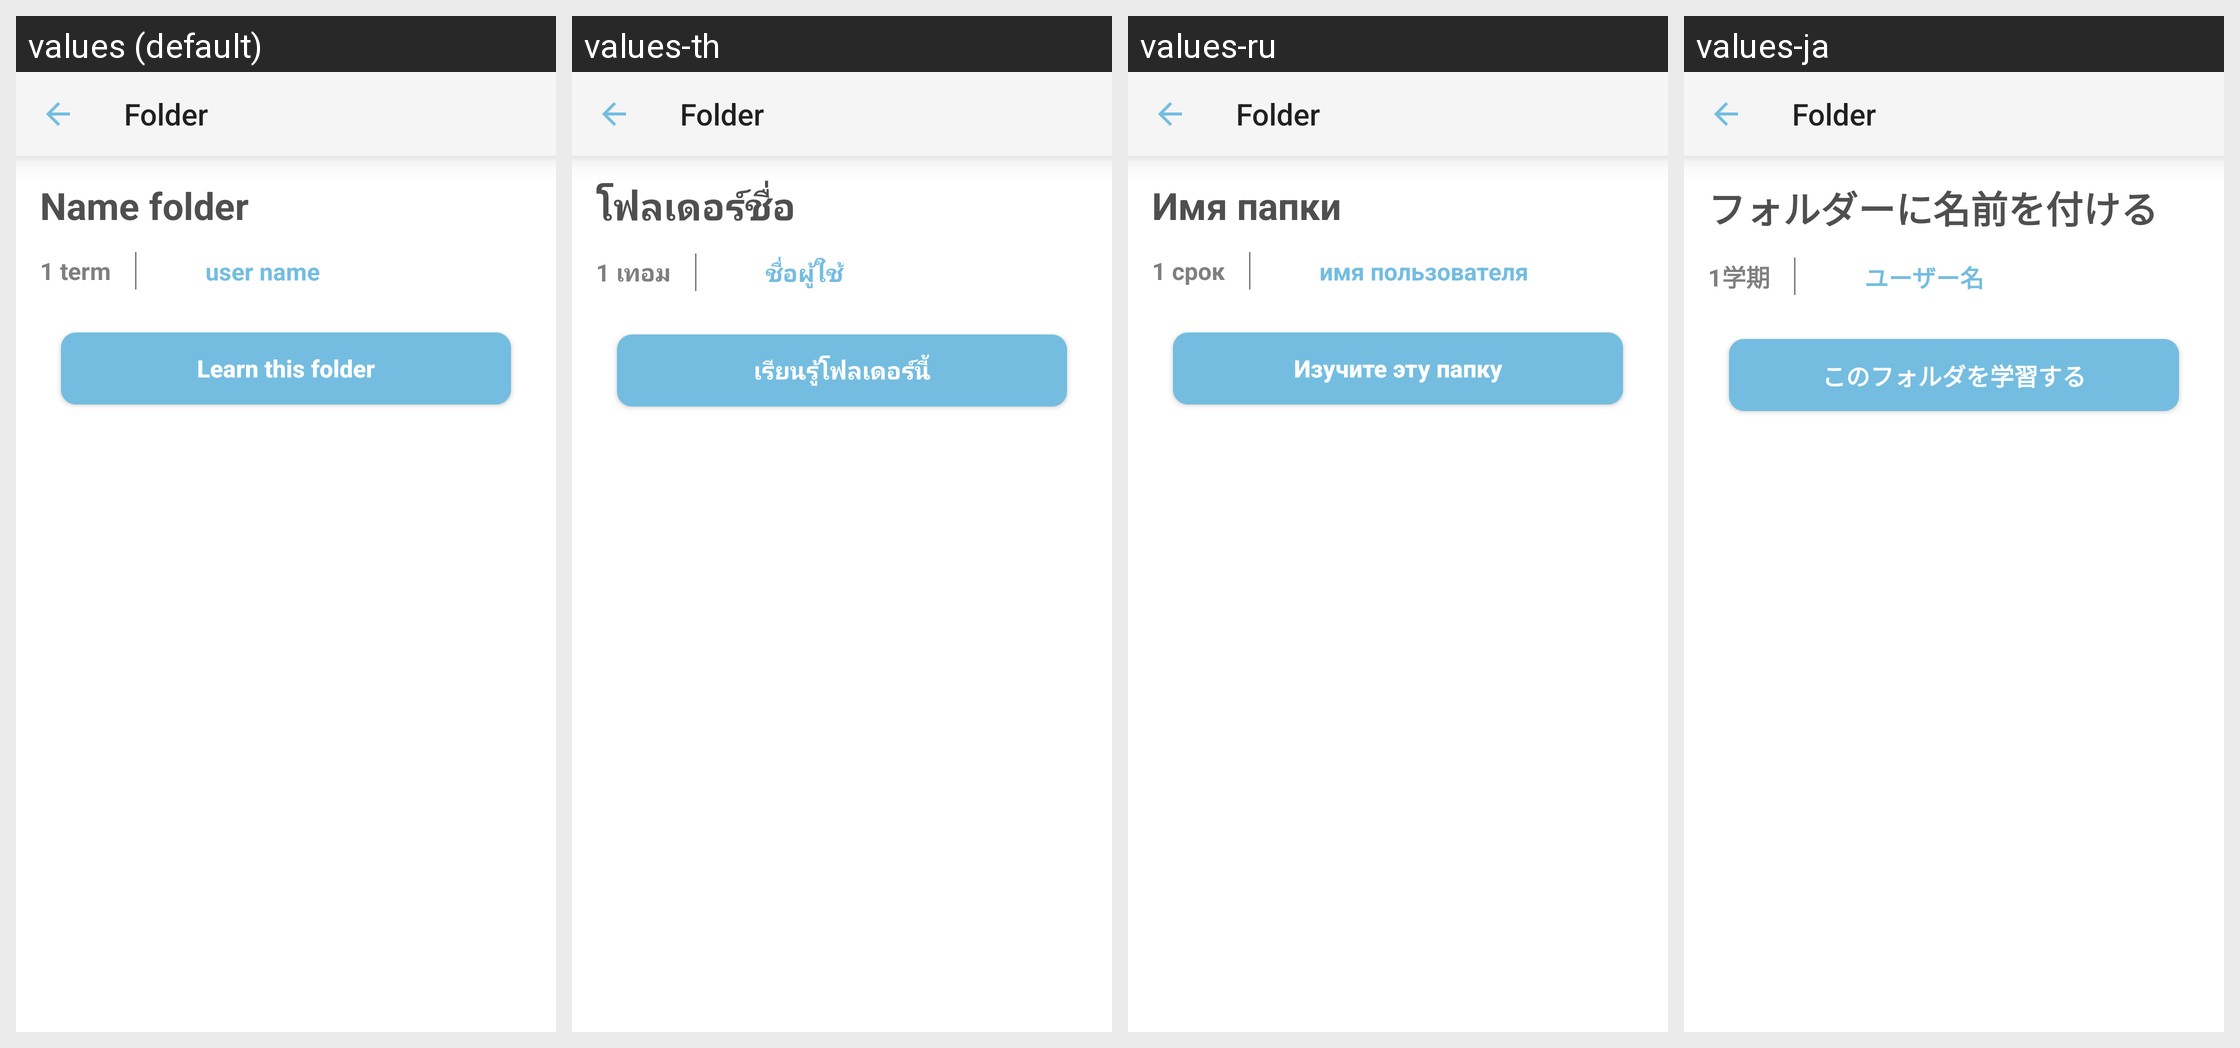

The Android screen above is rendered under several locales of the same app. Produce the string resources it draws, with the default and per-locale values.
Android screen res/layout/activity_view_folder.xml rendered under 4 locales, left to right: values (default), values-th, values-ru, values-ja. Device: Nexus 5 (rendered at 1080×1920; each locale shown at half size, 540×960, under a caption strip naming it); theme Theme.QuickMem.
Other locales in the repository, not shown: values-cn, values-de, values-es, values-fr, values-it, values-ko, values-pt, values-tr, values-vi.
Strings drawn on this screen, with the default value and each locale's value (text and hints the layout hard-codes, and strings that could not be matched under every locale, appear in the picture but are not listed):

name_folder
  values: Name folder
  values-th: โฟลเดอร์ชื่อ
  values-ru: Имя папки
  values-ja: フォルダーに名前を付ける

_1_term
  values: 1 term
  values-th: 1 เทอม
  values-ru: 1 срок
  values-ja: 1学期

user_name
  values: user name
  values-th: ชื่อผู้ใช้
  values-ru: имя пользователя
  values-ja: ユーザー名

learn_this_folder
  values: Learn this folder
  values-th: เรียนรู้โฟลเดอร์นี้
  values-ru: Изучите эту папку
  values-ja: このフォルダを学習する
